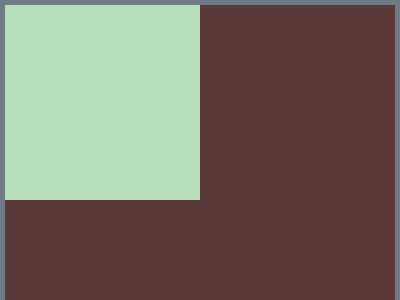

Reproduce this picture with HTML and CSS.

<!-- file: Battle_1.html -->
<!DOCTYPE html>
<html lang="en">

<head>
  <meta charset="UTF-8">
  <meta http-equiv="X-UA-Compatible" content="IE=edge">
  <meta name="viewport" content="width=device-width, initial-scale=1.0">
  <link rel="stylesheet" href="battle_1.css">
  <title>CSS Battle #1</title>
</head>

<body>
  <main>
    <article class="simply-square">
      <div></div>
    </article>
    <article class="carrom">
      <div>
        <div class="row">
          <div></div>
          <div></div>
        </div>
        <div class="row">
          <div></div>
          <div></div>
        </div>
      </div>
    </article>
    <article class="push-button">
      <div>
        <p></p>
      </div>
    </article>
    <article class="ups-n-downs">
      <div>
        <div class="odd-row"></div>
        <div class="even-row"></div>
        <div class="even-row"></div>
      </div>
    </article>
    <article class="acid-rain">
      <div>
        <div class="row-1"></div>
        <div class="row-2"></div>
        <div class="row-3"></div>
      </div>
    </article>
    <article class="missing-slice">
      <div>
        <p></p>
        <p></p>
        <p></p>
      </div>
    </article>
    <article class="leafy-trail">
      <div>
        <p></p>
        <p></p>
        <p></p>
      </div>
    </article>
    <article class="forking-crazy">
      <div class="fork">
        <div class="branches">
          <div></div>
          <div></div>
          <div></div>
          <div></div>
          <div></div>
          <div></div>
          <div></div>
        </div>
        <div class="base">
        </div>
        <div class="stem-container">
          <div class="stem"></div>
        </div>
      </div>
    </article>
    <article class="tesseract">
      <div class="container">
        <div class="square shadow left"></div>
        <div class="square turquoise">
          <div class="circle"></div>
        </div>
        <div class="square shadow right"></div>
      </div>
    </article>
    <article class="cloaked-spirits">
      <div class="container">
        <div class="col col-m">
          <div>
            <p></p>
          </div>
        </div>
        <div class="col col-l">
          <div>
            <p></p>
          </div>
        </div>
        <div class="col col-m">
          <div>
            <p></p>
          </div>
        </div>
      </div>
    </article>
    <article class="eye-of-sauron">
      <div class="half inv"></div>
      <div class="full">
        <div class="eye"></div>
      </div>
      <div class="half"></div>
    </article>
    <article class="wiggly-moustache">
      <div class="container">
        <p class="point left"></p>
        <div class="bottom left"></div>
        <div class="upper"></div>
        <div class="bottom right"></div>
        <p class="point right"></p>
      </div>
    </article>
  </main>

</body>

</html>

/* file: battle_1.css */
* {
  margin: 0;
  padding: 0;
  box-sizing: border-box;
}

body {
  background: #6f7b84;
  overflow-x: hidden;
  min-height: 100vh;
}

main {
  padding: 5px;
  max-width: 100%;
  display: flex;
  gap: 10px;
  flex-wrap: wrap;
  justify-content: space-evenly;
}

article {
  flex: 1 1 400px;
  height: 300px;
  display: flex;
  justify-content: center;
  align-items: center;
  max-width: 450px;
}

/* ############ */

/* The 12 targets of Battle #1:
https://cssbattle.dev/battle/1 */

.simply-square {
  background-color: #5d3a3a;
  justify-content: flex-start;
  align-items: flex-start;
}
.simply-square > div {
  flex: 0 0 50%;
  background: #dd6b4d;
  background-color: #b5e0ba;
}

.simply-square > div:after {
  content: "";
  display: block;
  padding-top: 100%;
}

/* Carrom */
.carrom {
  background: #62374e;
}
.carrom > div {
  display: flex;
  flex: 0 0 300px !important;
  height: 200px;
  flex-direction: column;
  justify-content: space-between;
}
.carrom > div > .row {
  flex: 0 0 auto;
  display: flex;
  flex-direction: row;
  justify-content: space-between;
}
.carrom .row > div {
  width: 50px;
  height: 50px;
  background: #fdc57b;
}

/* Push Button */
.push-button {
  background: #6592cf;
}

.push-button > div {
  flex: 0 0 auto;
  width: 300px;
  height: 150px;
  background: #243d83;
}

.push-button p {
  box-sizing: content-box;
  width: 50px;
  height: 50px;
  border: 50px solid #243d83;
  border-radius: 100px;
  outline: 50px solid #6592cf;
  background: #eeb850;
  margin: auto;
}

/* Ups n Downs */
.ups-n-downs {
  display: flex;
  flex-direction: row;
  justify-content: center;
  align-items: center;
  background: #62306d;
}
.ups-n-downs > div {
  flex: 0 0 300px;
  height: 200px;
  display: flex;
  flex-wrap: wrap;
  justify-content: flex-start;
  align-items: center;
  gap: 0 100px;
}

.odd-row {
  margin-left: 100px;
  border-radius: 50px 50px 0 0;
}

.even-row {
  border-radius: 0 0 50px 50px;
}

.even-row,
.odd-row {
  width: 100px;
  height: 100px;
  background: #f7ec7d;
}

/* Acid rain */
.acid-rain {
  background: #0b2429;
}

.acid-rain > div {
  width: 360px;
  height: 240px;
  display: grid;
  grid-template-columns: 1fr 1fr 1fr;
}

.acid-rain .row-1 {
  left: 180px;
  border-radius: 50%;
}

.acid-rain .row-2 {
  top: 60px;
  background: #998235;
}

.acid-rain .row-3 {
  top: 120px;
  left: -180px;
}

.acid-rain > div > div {
  position: relative;
  width: 120px;
  height: 120px;
  background: #f3ac3c;
  border-radius: 50% 0 50% 50%;
}

/*#6. Missing Slice */
.missing-slice {
  background: #e3516e;
}
.missing-slice > div {
  width: 200px;
  height: 200px;
  display: flex;
  flex-wrap: wrap;
}
.missing-slice p {
  margin: 0;
  height: 50%;
  flex: 0 0 50%;
  background: #fade8b;
  border-radius: 0 100% 0 0;
}
.missing-slice p:first-of-type {
  border-radius: 100% 0 0;
  background: #51b5a9;
}
.missing-slice p:last-of-type {
  border-radius: 0 0 0 100%;
  background: #f7f3d7;
}

/* #7. Leafy Trail */
.leafy-trail {
  background: #0b2429;
}
.leafy-trail div {
  width: 250px;
  height: 150px;
  display: grid;
  grid-template-columns: repeat(3, 1fr);
}
.leafy-trail p {
  width: 150px;
  margin: 0;
  border-radius: 67% 0 67% 0;
  position: relative;
}
.leafy-trail p:first-of-type {
  background: #1a4341;
}
.leafy-trail p:nth-of-type(2) {
  background: #998235;
  left: -100px;
}
.leafy-trail p:last-of-type {
  background: #f3ac3c;
  left: -200px;
}

/* #8. Forking Crazy */

.forking-crazy {
  align-items: end !important;
  background: #6592cf;
}

.fork {
  width: 140px;
  height: 240px;
  background: #6592cf;
}
.branches {
  height: 100px;
  display: flex;
  flex-wrap: wrap;
  background: #060f55;
}
.branches > div {
  width: 20px;
  height: 100%;
}
.branches > div:nth-of-type(even) {
  background: #6592cf;
  border-radius: 0 0 10px 10px;
}
.branches > div:nth-of-type(odd) {
  margin-top: -10px;
  position: relative;
  border-radius: 10px 10px 0 0;
  background: #060f55;
}
.base {
  display: flex;
  width: 100%;
  height: 90px;
  background: #060f55;
  border-radius: 0 0 90px 90px / 0 0 90px 90px;
}

.stem-container {
  height: 55px;
  text-align: center;
}
.stem {
  width: 20px;
  height: 100%;
  background: #060f55;
  margin: -5px auto;
}

/* #9. Tesseract */
.tesseract {
  background: #222730;
}

.tesseract .container {
  flex: 0 0 100%;
  height: 150px;
  text-align: center;
  background: #4caab3;
  position: relative;
}

.tesseract .container > div {
  position: absolute;
  display: inline-block;
  font-size: 0;
}

.tesseract .square {
  transform: rotate(45deg);
  width: 150px;
  height: 150px;
}

.tesseract .square.shadow {
  background: #222730;
}

.tesseract .square.shadow.left {
  left: calc(50% - 146px);
  z-index: 1;
}

.tesseract .square.shadow.right {
  left: calc(50% - 4px);
  z-index: 1;
}

.tesseract .square.turquoise {
  left: calc(50% - 75px);
  z-index: 2;
  background: #4caab3;
  display: flex;
  justify-content: center;
  align-items: center;
  outline: 15px solid #222730;
}

.tesseract .circle {
  width: 50px;
  height: 50px;
  border-radius: 100%;
  background: #393e46;
}

/* #10. Cloaked Spirits */
.cloaked-spirits {
  background: #62306d;
  align-items: end;
}

.cloaked-spirits .container {
  width: 300px;
  height: 250px;
  display: flex;
  flex-wrap: wrap;
  flex-direction: row;
  align-items: flex-end;
}
.cloaked-spirits .col {
  flex: 0 0 100px;
  display: flex;
  flex-wrap: wrap;
  flex-direction: column;
  justify-content: flex-start;
}
.cloaked-spirits .col-m > div {
  border-radius: 100px 100px 0 0;
  background: #f7ec7d;
  height: 150px;
  width: 100px;
}
.cloaked-spirits .col-l > div {
  border-radius: 100px 100px 0 0;
  background: #f7ec7d;
  height: 250px;
  width: 100px;
}
.cloaked-spirits .col > div > p {
  margin: 0;
  border-radius: 100px;
  width: 100px;
  height: 100px;
  border: 20px solid;
  box-sizing: border-box;
}
.cloaked-spirits .col-m > div > p {
  background: #e38f66;
  border-color: #aa445f;
}
.cloaked-spirits .col-l > div > p {
  background: #aa445f;
  border-color: #e38f66;
}

/* #11. Eye of Sauron */
.eye-of-sauron {
  background: #191210;
}
.eye-of-sauron div {
  box-sizing: border-box;
  position: relative;
  display: flex;
  justify-content: center;
  align-items: center;
}
.eye-of-sauron .full {
  width: 140px;
  height: 140px;
  border: 20px solid #eca03d;
  border-radius: 100%;
}
.eye-of-sauron .half {
  width: 100px;
  height: 50px;
  margin-bottom: 50px;
  border: 20px solid #eca03d;
  border-bottom: transparent;
  border-radius: 50px 50px 0 0;
  left: -20px;
}
.eye-of-sauron .inv {
  transform: rotate(180deg);
  margin-bottom: -50px;
  left: 20px;
}
.eye-of-sauron .eye {
  width: 50px;
  height: 50px;
  background: #84271c;
  border-radius: 100%;
}

/* #12. Wiggly Moustache */
.wiggly-moustache {
  background: #f5d6b4;
}
.wiggly-moustache .container {
  display: grid;
  width: 22em;
  height: 6em;
  grid-template-columns: 1fr 3fr 3fr 3fr 1fr;
}

.wiggly-moustache .container div {
  width: 6em;
  height: 3em;
  position: relative;
  border: 2em solid #d86f45;
}

.wiggly-moustache .container .bottom {
  top: 3em;
  border: 2em solid #d86f45;
  border-top: none;
  border-radius: 0 0 5.5em 5.5em;
}

.wiggly-moustache .container div.left {
  left: 2em;
}

.wiggly-moustache .container div.right {
  left: -2em;
}

.wiggly-moustache .container .upper {
  border-bottom: none;
  border-radius: 5.5em 5.5em 0 0;
}

.wiggly-moustache .container p.point {
  position: relative;
  margin: 0;
  width: 2em;
  height: 2em;
  background: #d86f45;
  border-radius: 100%;
  top: 2em;
}

.wiggly-moustache .container p.left {
  left: 4em;
}

.wiggly-moustache .container p.right {
  left: -4em;
}
